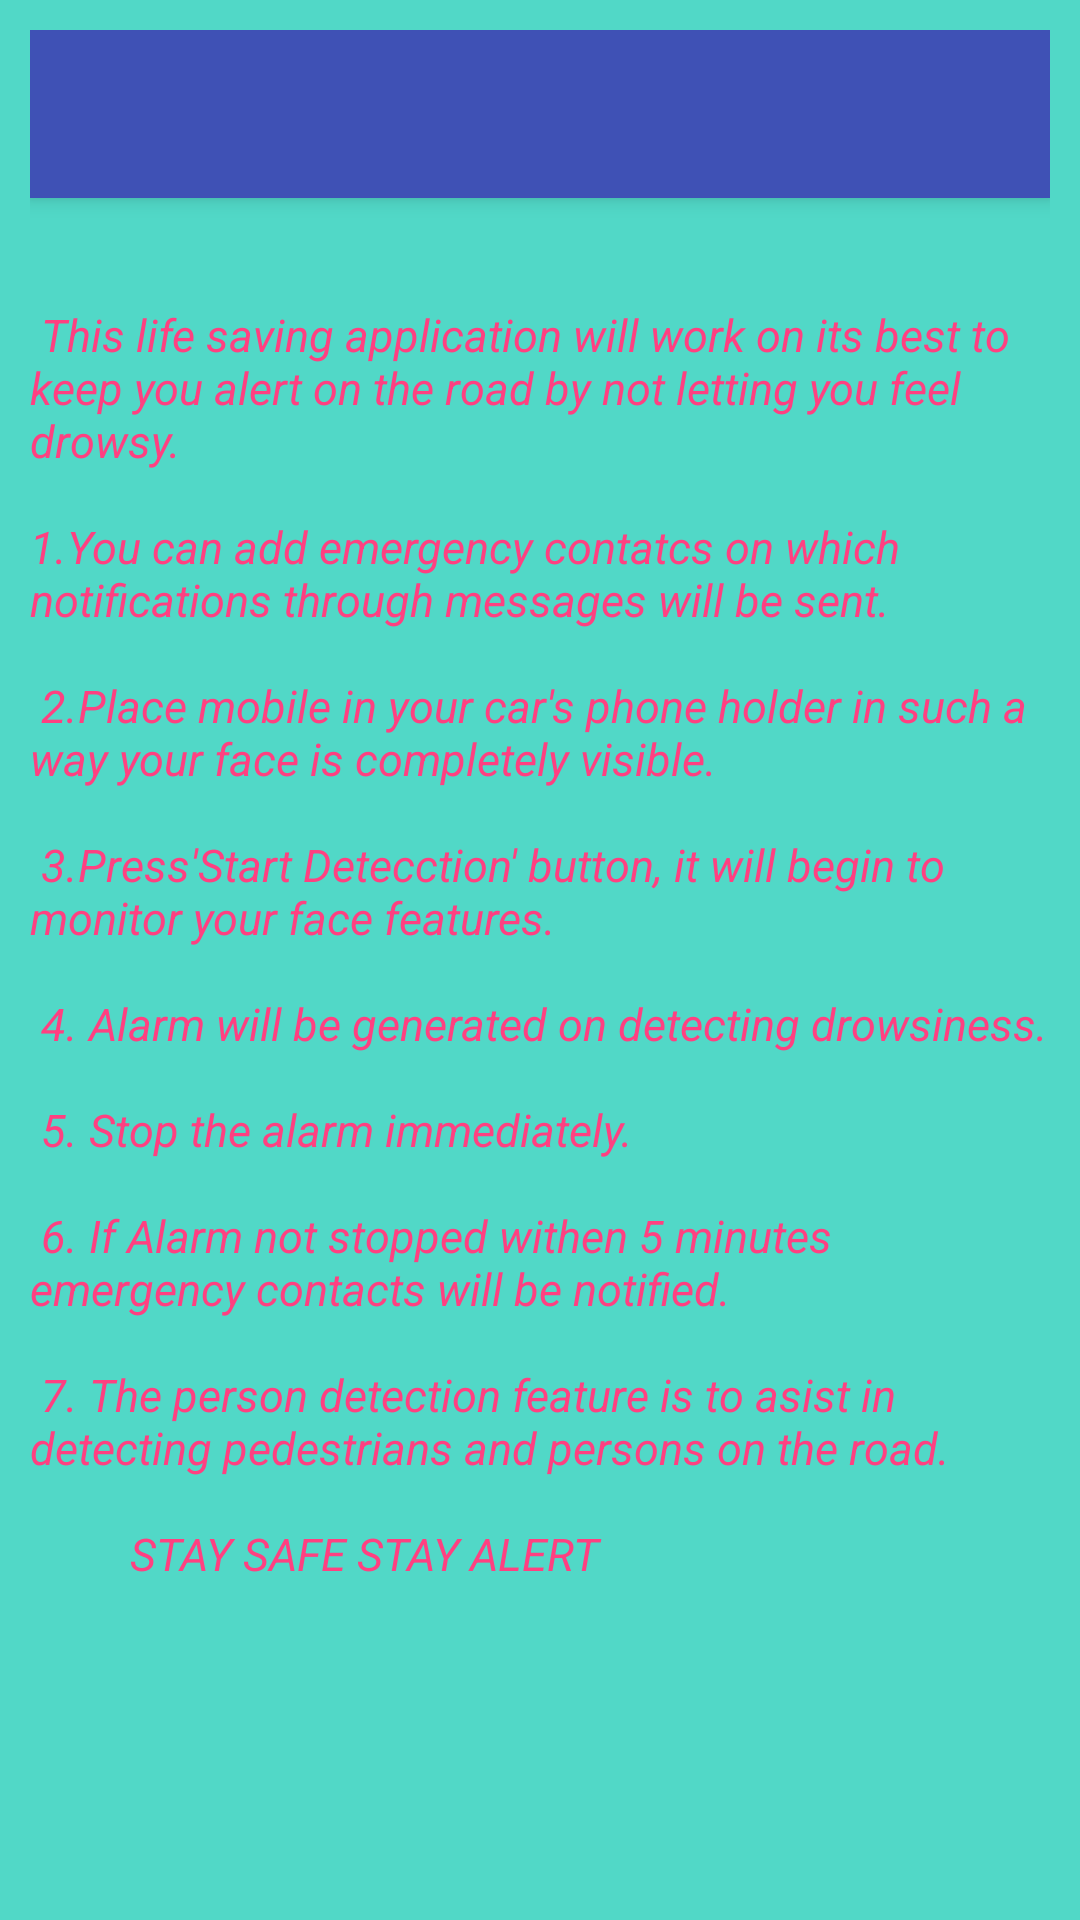

The Android layout XML behind this screen, and the referenced resources:
<!-- AndroidManifest.xml: activity theme AppTheme.NoActionBar -->
<!-- res/layout/activity_instructions.xml -->
<?xml version="1.0" encoding="utf-8"?>
<LinearLayout xmlns:android="http://schemas.android.com/apk/res/android"
    xmlns:app="http://schemas.android.com/apk/res-auto"
    xmlns:tools="http://schemas.android.com/tools"
    android:layout_width="match_parent"
    android:layout_height="match_parent"
    android:orientation="vertical"
    android:padding="10dp"

    android:background="@color/colorTextHint"
    android:layout_gravity="center"
    tools:context=".InstructionsActivity">

    <include
        android:id="@+id/toolbar"
        layout="@layout/toolbar"

        ></include>

    <TextView
        android:id="@+id/textView5"

        android:layout_width="wrap_content"
        android:layout_height="wrap_content"
        android:text="@string/Instructions"
        android:paddingBottom="10dp"
        android:textColor="@color/colorAccent"
        android:textSize="15dp"

        android:textStyle="italic"
        tools:ignore="MissingConstraints"
        tools:layout_editor_absoluteX="25dp"
        tools:layout_editor_absoluteY="8dp" />



</LinearLayout>
<!-- res/layout/toolbar.xml (included above) -->
<?xml version="1.0" encoding="utf-8"?>
<android.support.v7.widget.Toolbar xmlns:android="http://schemas.android.com/apk/res/android"
    android:layout_width="match_parent"
    android:layout_height="wrap_content"
    android:background="@color/colorPrimary"
    android:elevation="4dp"
    android:theme="@style/ThemeOverlay.AppCompat.Dark.ActionBar"
    >

</android.support.v7.widget.Toolbar>
<!-- resources referenced by this layout -->
<resources>
  <color name="colorAccent">#FF4081</color>
  <color name="colorPrimary">#3F51B5</color>
  <color name="colorTextHint">#51d8c7</color>
  <string name="Instructions">\n\n This life saving application will work on its best to keep you alert on the road by not letting you feel drowsy.
   \n\n1.You can add emergency contatcs on which notifications through messages will be sent.\n\n
  2.Place mobile in your car\'s phone holder in  such a way your face is completely visible.\n\n
  3.Press\'Start Detecction\' button, it will begin to monitor your face features.\n\n
  4. Alarm will be generated on detecting drowsiness.\n\n
  5. Stop the alarm immediately.\n\n
  6. If Alarm not stopped withen 5 minutes emergency contacts will be notified.\n\n
  7. The person detection feature is to asist in detecting pedestrians and persons on the road.\n\n
          \t\t\t\t\tSTAY SAFE STAY ALERT
      </string>
  <style name="AppTheme.NoActionBar">
          <item name="windowActionBar">false</item>
          <item name="windowNoTitle">true</item>
      </style>
</resources>
